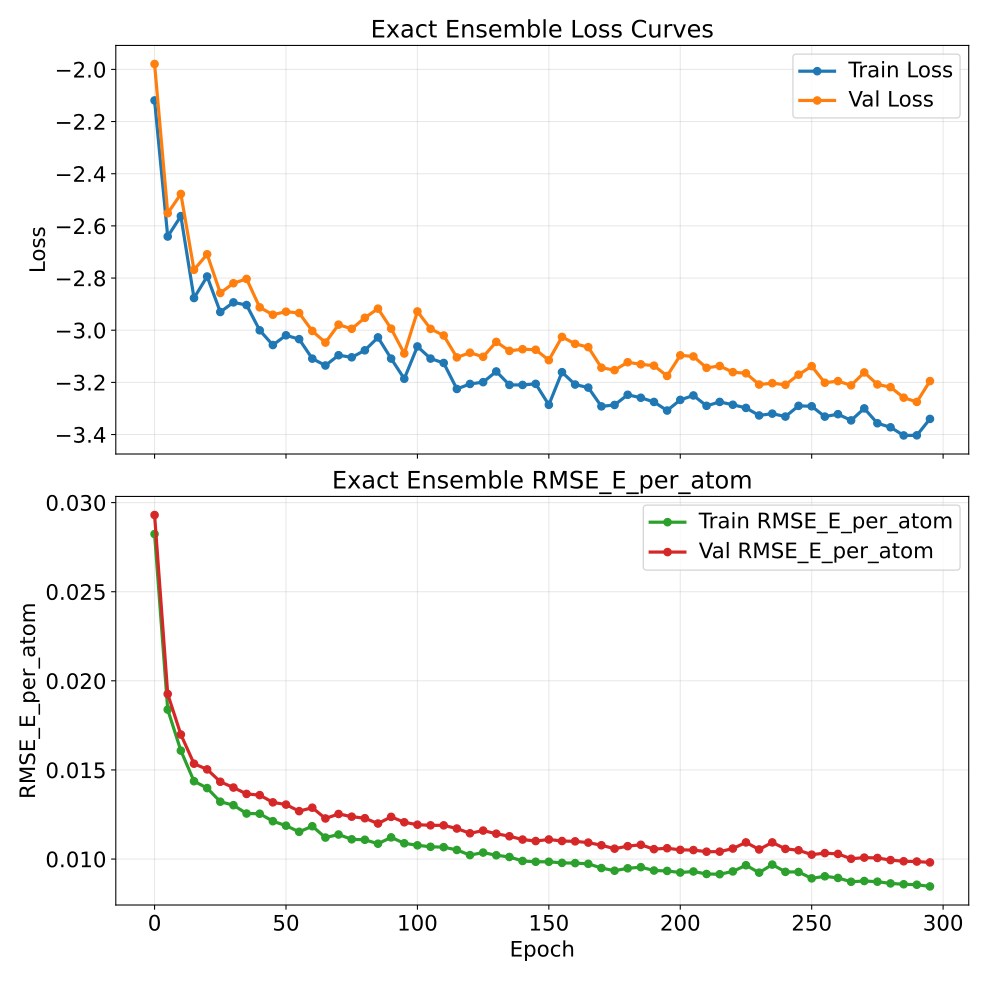

Data behind this chart, as committed beside it:
epoch, train_loss, val_loss, train_rmse_e_atom, val_rmse_e_atom
0, -2.119, -1.979, 0.02823, 0.0293
5, -2.641, -2.551, 0.01839, 0.01926
10, -2.562, -2.478, 0.01608, 0.01699
15, -2.877, -2.768, 0.01437, 0.01535
20, -2.794, -2.709, 0.01398, 0.01503
25, -2.93, -2.857, 0.01322, 0.01434
30, -2.893, -2.82, 0.01302, 0.01401
35, -2.904, -2.803, 0.01256, 0.01365
40, -3, -2.912, 0.01254, 0.01359
45, -3.057, -2.941, 0.01213, 0.01318
50, -3.02, -2.929, 0.01187, 0.01306
55, -3.034, -2.934, 0.01153, 0.01269
60, -3.109, -3.003, 0.01184, 0.01288
65, -3.135, -3.048, 0.01121, 0.01228
70, -3.096, -2.979, 0.01138, 0.01253
75, -3.104, -2.995, 0.01111, 0.01238
80, -3.077, -2.952, 0.01108, 0.01229
85, -3.028, -2.917, 0.01086, 0.01199
90, -3.109, -2.994, 0.01122, 0.01237
95, -3.186, -3.089, 0.01089, 0.01207
100, -3.062, -2.928, 0.01077, 0.01193
105, -3.109, -2.995, 0.01069, 0.01189
110, -3.126, -3.02, 0.01067, 0.01189
115, -3.225, -3.104, 0.01051, 0.01171
120, -3.206, -3.086, 0.01022, 0.01145
125, -3.199, -3.102, 0.01036, 0.0116
130, -3.158, -3.045, 0.01021, 0.01142
135, -3.21, -3.079, 0.01012, 0.01128
140, -3.21, -3.073, 0.009894, 0.01109
145, -3.206, -3.075, 0.009849, 0.01101
150, -3.286, -3.115, 0.009849, 0.0111
155, -3.161, -3.026, 0.009787, 0.01101
160, -3.208, -3.052, 0.009774, 0.01099
165, -3.22, -3.065, 0.009734, 0.01092
170, -3.292, -3.144, 0.009497, 0.01078
175, -3.287, -3.153, 0.009347, 0.01058
180, -3.248, -3.123, 0.009482, 0.01072
185, -3.259, -3.131, 0.009546, 0.0108
190, -3.275, -3.136, 0.009358, 0.01056
195, -3.308, -3.175, 0.009336, 0.01061
200, -3.267, -3.096, 0.009245, 0.01052
205, -3.25, -3.101, 0.009304, 0.01051
210, -3.29, -3.144, 0.009164, 0.01041
215, -3.275, -3.137, 0.009151, 0.01042
220, -3.286, -3.161, 0.009307, 0.01059
225, -3.298, -3.165, 0.009654, 0.01094
230, -3.327, -3.208, 0.009239, 0.01054
235, -3.32, -3.203, 0.00969, 0.01094
240, -3.331, -3.209, 0.009283, 0.01057
245, -3.29, -3.171, 0.009275, 0.0105
250, -3.292, -3.138, 0.008917, 0.01025
255, -3.331, -3.201, 0.009034, 0.01033
260, -3.322, -3.195, 0.008942, 0.01029
265, -3.346, -3.211, 0.008727, 0.01002
270, -3.3, -3.162, 0.00877, 0.01008
275, -3.357, -3.208, 0.008731, 0.01006
280, -3.372, -3.218, 0.008634, 0.009943
285, -3.403, -3.259, 0.008588, 0.009877
290, -3.403, -3.275, 0.008561, 0.009861
295, -3.34, -3.195, 0.008465, 0.009813
